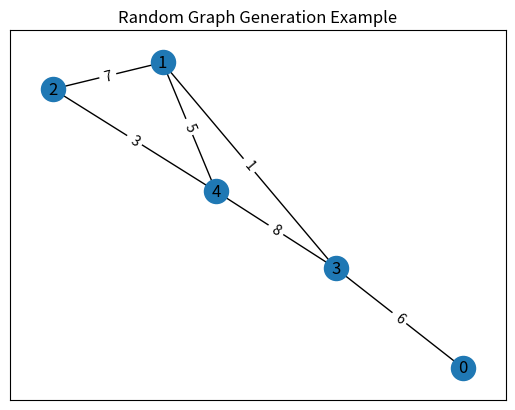

Write Python code to recreate this figure.
import matplotlib.pyplot as plt
import networkx as nx
from itertools import combinations
import random



def ER(n, p):
    V = set([v for v in range(n)])
    E = set()
    for combination in combinations(V, 2):
        a = random.random()
        if a < p:
            E.add(combination)

    g = nx.Graph()
    g.add_nodes_from(V)
    g.add_edges_from(E)
    
    for (u, v) in g.edges():
        g.edges[u,v]['weight'] = random.randint(1,10)

    return g

print('hello world')

n = 5
p = 0.4
G = ER(n, p)
python_file = open("example.txt", "w")
for node1, node2, data in G.edges(data=True):
    data = str(node1) + ' '+ str(node2) + ' ' + str(data['weight']) + '\n'
    python_file.write(data)

#for x in G.edges():
    #qri = str(x)+' '+str(y)+'\n'
    #python_file.write(qri)
    #print(x)
python_file.close()

pos = nx.spring_layout(G)
nx.draw_networkx(G, pos)
labels = nx.get_edge_attributes(G,'weight')
nx.draw_networkx_edge_labels(G,pos,edge_labels=labels)
plt.title("Random Graph Generation Example")
plt.show()
